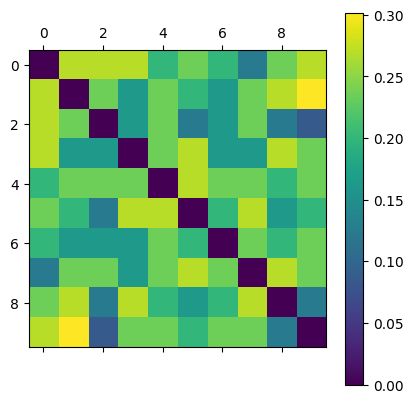

The table this chart was drawn from, first rows:
0.000000000000000000e+00, 2.692307692307692735e-01, 2.692307692307692735e-01, 2.692307692307692735e-01, 1.999999999999999556e-01, 2.352941176470588758e-01, 1.999999999999999556e-01, 1.250000000000000000e-01, 2.352941176470588758e-01, 2.692307692307692735e-01
2.692307692307692735e-01, 0.000000000000000000e+00, 2.352941176470588758e-01, 1.632653061224489388e-01, 2.352941176470588758e-01, 1.999999999999999556e-01, 1.632653061224489388e-01, 2.352941176470588758e-01, 2.692307692307692735e-01, 3.018867924528302327e-01
2.692307692307692735e-01, 2.352941176470588758e-01, 0.000000000000000000e+00, 1.632653061224489388e-01, 2.352941176470588758e-01, 1.250000000000000000e-01, 1.632653061224489388e-01, 2.352941176470588758e-01, 1.250000000000000000e-01, 8.510638297872341607e-02
2.692307692307692735e-01, 1.632653061224489388e-01, 1.632653061224489388e-01, 0.000000000000000000e+00, 2.352941176470588758e-01, 2.692307692307692735e-01, 1.632653061224489388e-01, 1.632653061224489388e-01, 2.692307692307692735e-01, 2.352941176470588758e-01
1.999999999999999556e-01, 2.352941176470588758e-01, 2.352941176470588758e-01, 2.352941176470588758e-01, 0.000000000000000000e+00, 2.692307692307692735e-01, 2.352941176470588758e-01, 2.352941176470588758e-01, 1.999999999999999556e-01, 2.352941176470588758e-01
2.352941176470588758e-01, 1.999999999999999556e-01, 1.250000000000000000e-01, 2.692307692307692735e-01, 2.692307692307692735e-01, 0.000000000000000000e+00, 1.999999999999999556e-01, 2.692307692307692735e-01, 1.632653061224489388e-01, 1.999999999999999556e-01
1.999999999999999556e-01, 1.632653061224489388e-01, 1.632653061224489388e-01, 1.632653061224489388e-01, 2.352941176470588758e-01, 1.999999999999999556e-01, 0.000000000000000000e+00, 2.352941176470588758e-01, 1.999999999999999556e-01, 2.352941176470588758e-01
1.250000000000000000e-01, 2.352941176470588758e-01, 2.352941176470588758e-01, 1.632653061224489388e-01, 2.352941176470588758e-01, 2.692307692307692735e-01, 2.352941176470588758e-01, 0.000000000000000000e+00, 2.692307692307692735e-01, 2.352941176470588758e-01
2.352941176470588758e-01, 2.692307692307692735e-01, 1.250000000000000000e-01, 2.692307692307692735e-01, 1.999999999999999556e-01, 1.632653061224489388e-01, 1.999999999999999556e-01, 2.692307692307692735e-01, 0.000000000000000000e+00, 1.250000000000000000e-01
2.692307692307692735e-01, 3.018867924528302327e-01, 8.510638297872341607e-02, 2.352941176470588758e-01, 2.352941176470588758e-01, 1.999999999999999556e-01, 2.352941176470588758e-01, 2.352941176470588758e-01, 1.250000000000000000e-01, 0.000000000000000000e+00
